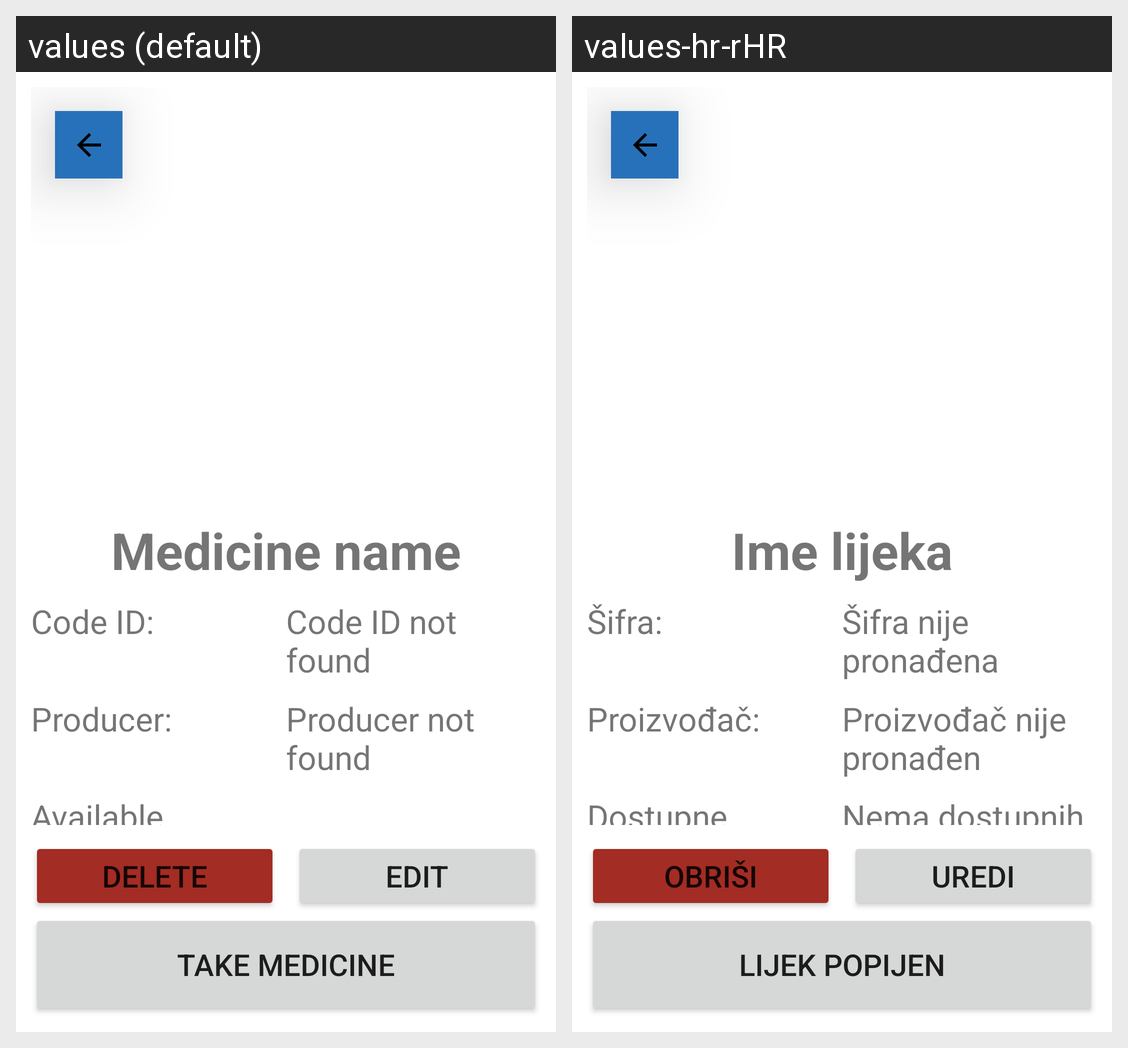

Here is an Android app screen in its default locale and in the app's own translations. Write out the translated-string differences for the strings that appear on this screen.
Android screen res/layout/activity_med_detail.xml rendered under 2 locales, left to right: values (default), values-hr-rHR. Device: Nexus 5 (rendered at 1080×1920; each locale shown at half size, 540×960, under a caption strip naming it); theme Theme.Lijekovi.
Strings drawn on this screen, with the default value and each locale's value (text and hints the layout hard-codes, and strings that could not be matched under every locale, appear in the picture but are not listed):

lbl_medicine_name
  values: Medicine name
  values-hr-rHR: Ime lijeka

lbl_code
  values: Code ID:
  values-hr-rHR: Šifra:

no_code_id
  values: Code ID not found
  values-hr-rHR: Šifra nije pronađena

lbl_producer
  values: Producer:
  values-hr-rHR: Proizvođač:

no_producer
  values: Producer not found
  values-hr-rHR: Proizvođač nije pronađen

lbl_quantity
  values: Available Quantity:
  values-hr-rHR: Dostupne količine:

btn_edit
  values: Edit
  values-hr-rHR: Uredi

btn_taken
  values: Take medicine
  values-hr-rHR: Lijek popijen

btn_delete
  values: Delete
  values-hr-rHR: Obriši
